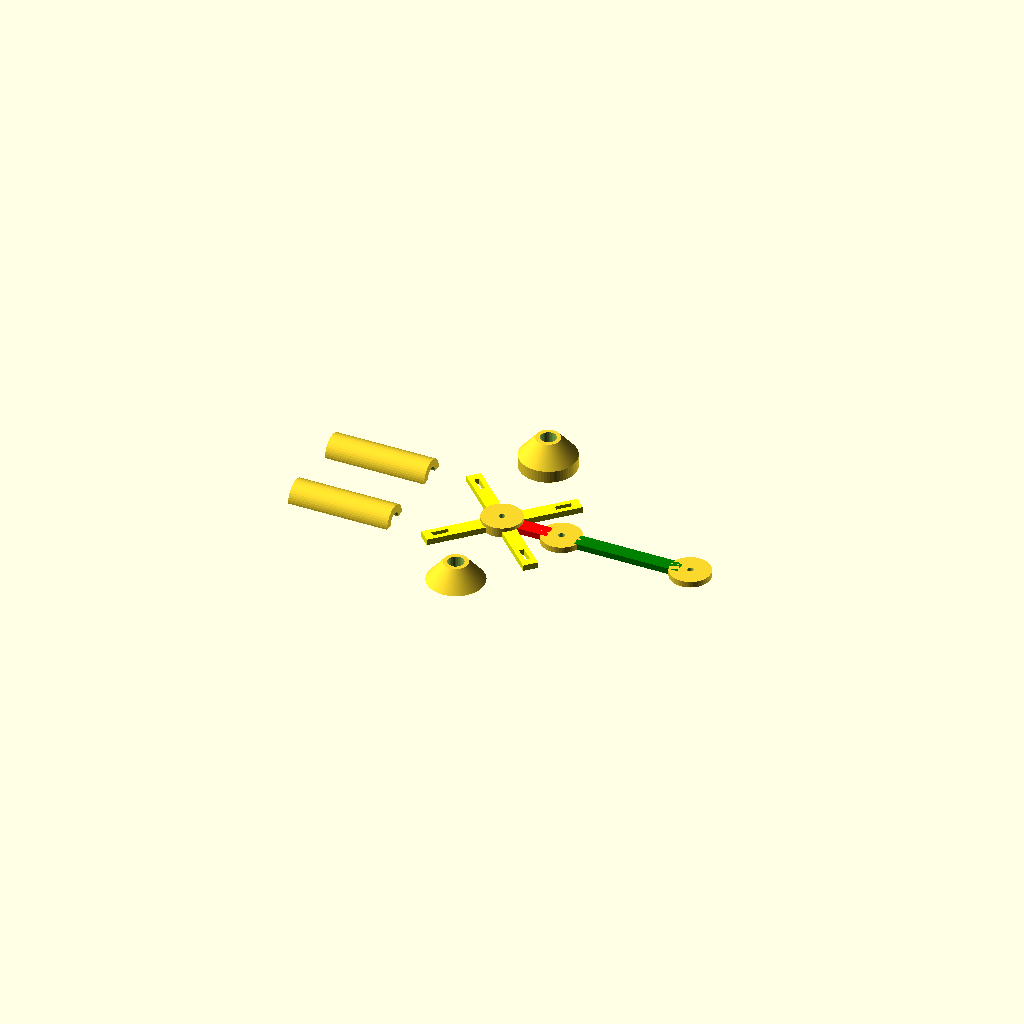
Cell 1 — every parameter at its default value.
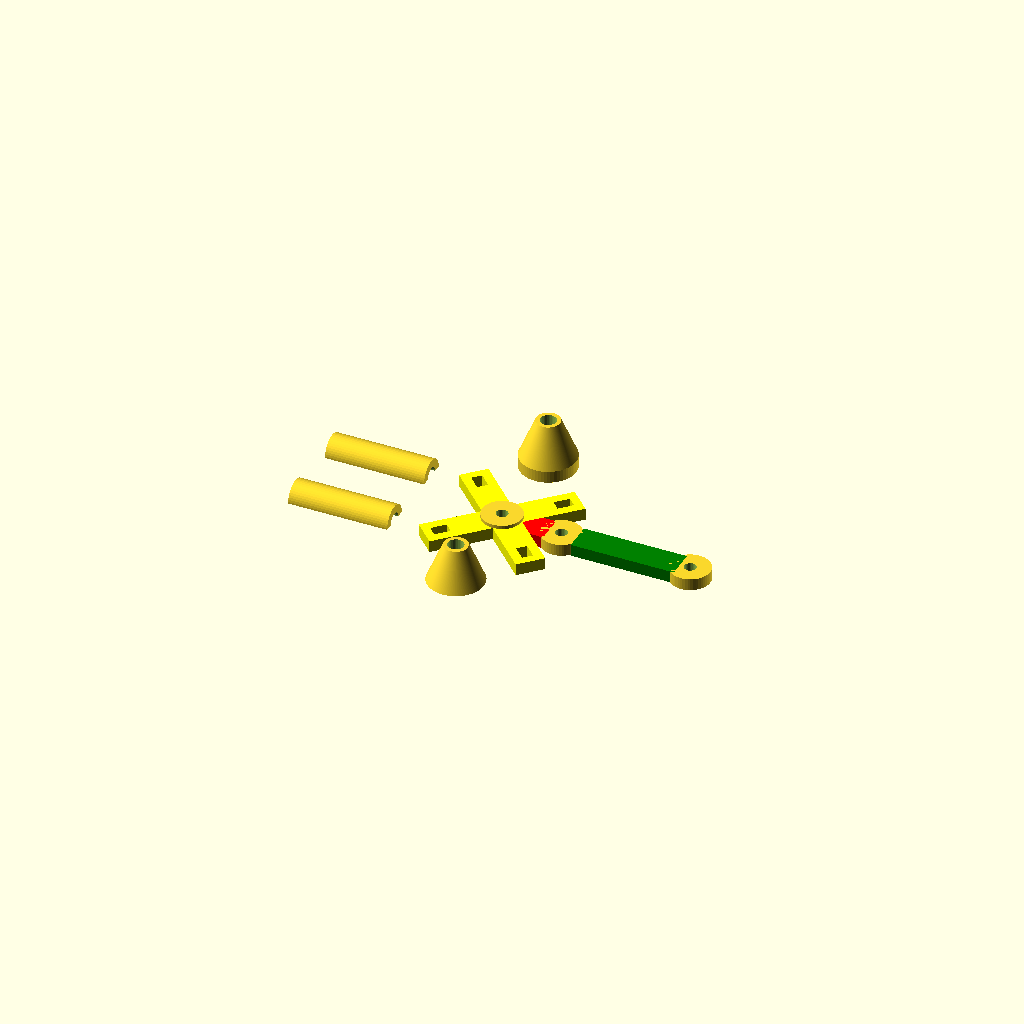
Cell 2 — l set to 0.6, the other parameters unchanged.
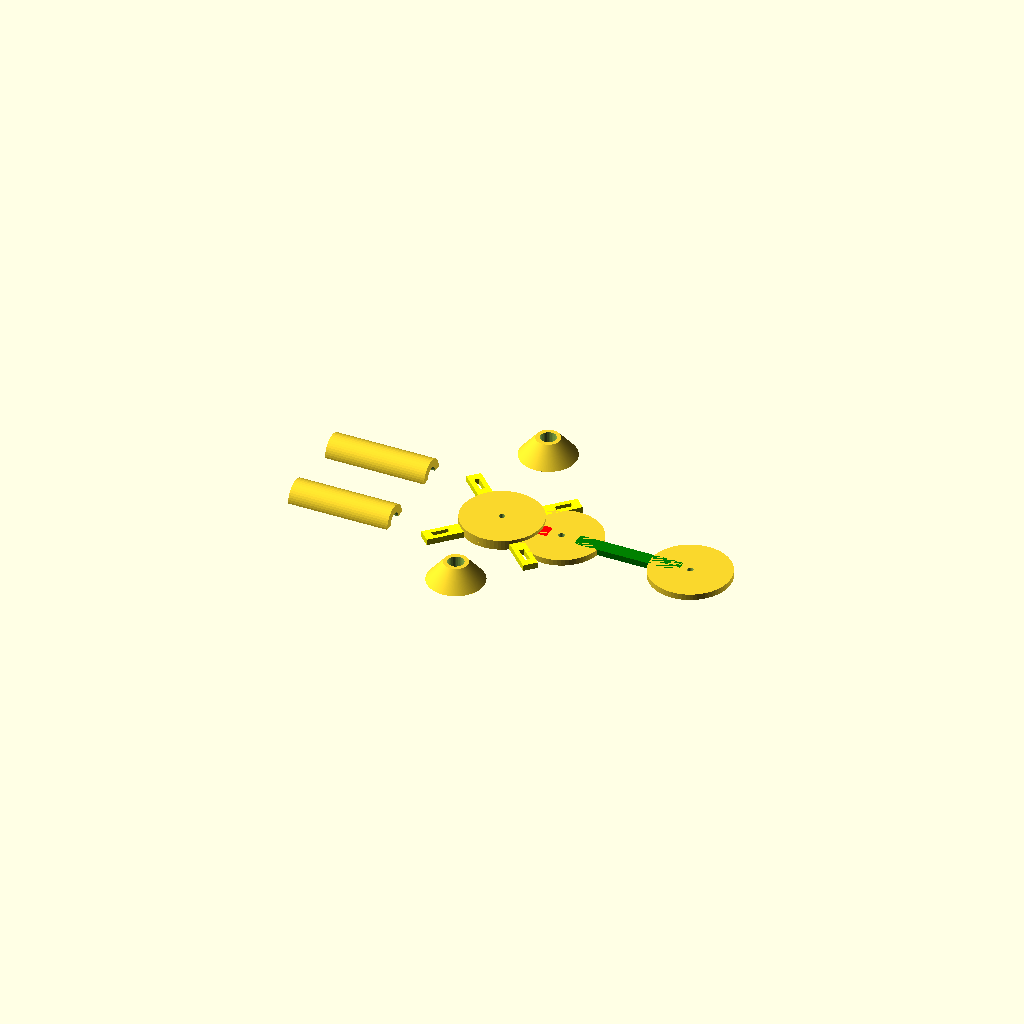
Cell 3: the same model with c = 20.
All cells are drawn from one camera (rotation 55°, 0°, 25°, orthographic, colour scheme Cornfield), so only the parameter changes between them.
The OpenSCAD source (disk_tools.scad):
// This is a drawing tool for drawing circles
// for making disk brakes out of 0.5mm sheet metal
//
// 3D print the drawing tool using 0.3mm layers
// insert thumb tacs/push pins into the raised tool center and end
// my thumb tacs have 1.1mm to 1.2mm shaft diameter
// punch a sheet of metal with a center punch
// center one pin over the center punch mark and draw a circle with the other
//
// move the end tack into the closer hole
// draw a 15mm circle for marking screw holes
// scratch 4 marks in the slots to mark screw hole positions
//
// cut the disk out with metal scissors
// drill a 10mm or a 3/8" diameter hole in the center
// center punch and drill 4 screw holes
//
use <bcstr.scad>
$fn = 256;
l = 0.3;  // layer
h = l*5;  // circle and bar height
p = l*5;  // pin hole size
w = l*12; // bar width
d = 95/2; // disk brakes are 95mm in diameter (matches an HD platelet size)
c = 10;   // fits into 10mm center hole in the disk (in case you drilled before marking)

module tachole(){
    difference(){
        c(h,c);
        c(2*h, p); // hole for a pin
    }
}

module arm(){
    t(9,0,0) difference(){
        b(16, w, h);
        t(4,0,0) b(4, p-0.3, h+1); // slots are thinner than pin holes
    }
}

module disk_tool(){
    tachole();            // center
    t(0,0,0.9) tachole(); // raised so it can be put inside a disk center hole
    t(15,0,0)  tachole(); // for marking mounting holes
    t(d,0,0)   tachole(); // for marking outer circumference
    color("red")   t(8,0,0)  b(8,w,h);  // connector
    color("green") t(32,0,0) b(26,w,h); // connector
    for(a=[45:90:315]){
        color("yellow") r(0,0,a) t(2,0,0) arm();
    }
}

disk_tool();


// this part of the tool squeezes the disk between two cones
// so it can be spun for cleaning up the edge with a file
hole=4;    // cener hole in cones
diff=8;    // cone diameter difference

module disk_holder(){
    difference(){
        cylinder(diff*2*l, 3+diff/2, 3);
        t(0,0,-1) c(25, hole);
    }
}

// break out the center print support after printing
module press(){
    t(0,0,1.49) disk_holder();
    pipe(3, 14, c);
    pipe(3, hole+2*l, hole); // print support
}

// after you squeeze the disk between press and disk_holder()
// use this to protect the bolt before putting it into the drill chuck
// print it horizontally
module bolt_protector(){
    difference(){
        c(25,8); // 1" long
        c(27,hole);
        t(10,0,0) b(20,20,30);
    }
}

t(0,-25,0) disk_holder();
t(0, 25, 1.5) press();
t(-35, 10,0) r(0,90,0) bolt_protector();
t(-35,-10,0) r(0,90,0) bolt_protector();
Customizer parameters (derived from the source; name, type, default, range or options):
l: number, default 0.3
c: number, default 10
